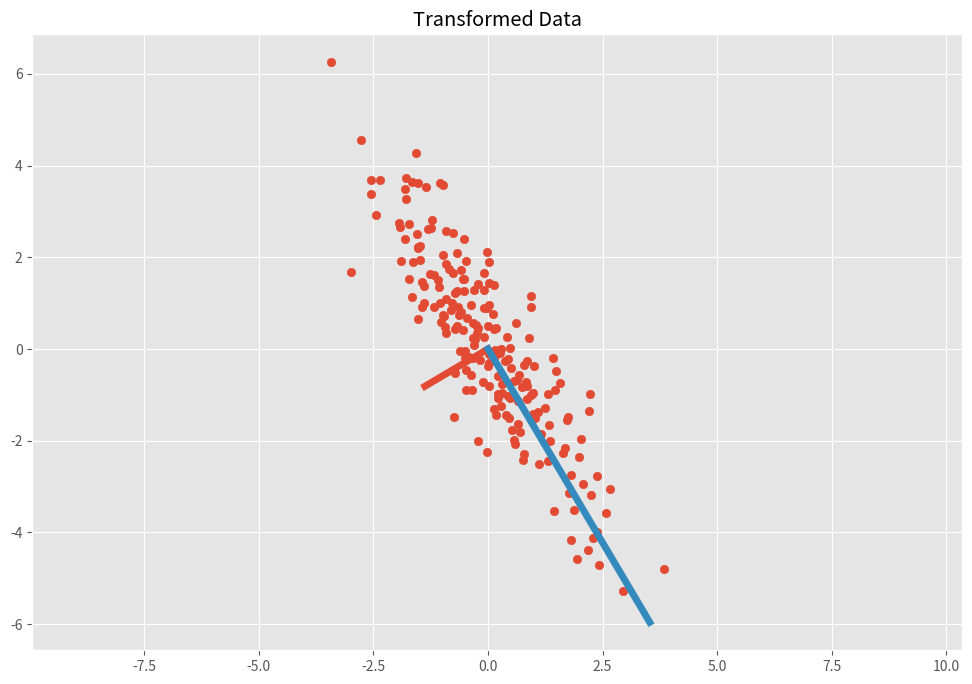

Source code (Python):
import numpy as np  
import matplotlib.pyplot as plt 

plt.style.use('ggplot')
plt.rcParams['figure.figsize']=(12,8)

#Normal distributed x and y vector with mean 0 and standard deviation 1
x=np.random.normal(0,1,200)
y=np.random.normal(0,1,200)
X=np.vstack((x,y))


sx, sy = 0.5, 2.0  
Scale = np.array([[sx, 0], [0, sy]])

# Rotation maxtrix  
theta=np.pi/6

c,s=np.cos(theta),np.sin(theta)
Rot=np.array([[c,-s],[s,c]])

#Transformation matrix
T=Rot.dot(Scale)

#Apply transformation matrix to X
Y=T.dot(X)

# 计算二元协方差矩阵
def cov(x,y):
    xbar,ybar=x.mean(),y.mean()
    return np.sum((x-xbar)*(y-ybar))/(len(x)-1)

def cov_mat(X):
    return np.array([[cov(X[0],X[0]),cov(X[0],X[1])],
                     [cov(X[1],X[0]),cov(X[1],X[1])]])

C=cov_mat(Y)
print(C)  

eVa,eVe=np.linalg.eig(C)

plt.scatter(Y[0, :], Y[1, :]) 

# 画出基  
for value, eigen in zip(eVa, eVe.T):
    plt.plot(
        [0, 3 * np.sqrt(value) * eigen[0]],
        [0, 3 * np.sqrt(value) * eigen[1]],
         lw=5)

plt.title('Transformed Data')
plt.axis('equal')
plt.show()